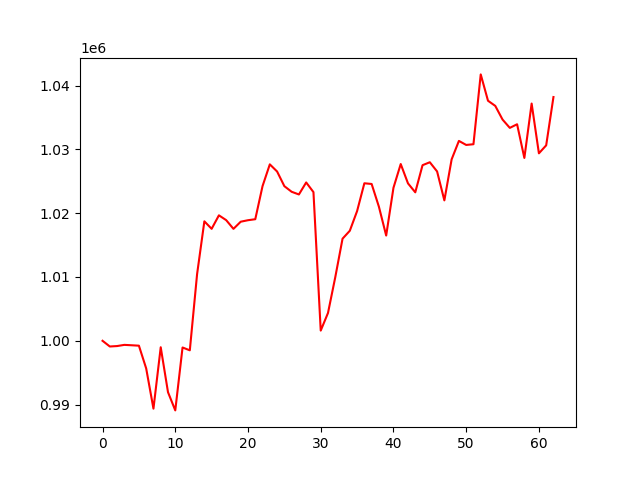

Source data for this figure (header and first rows):
, 0
0, 1000000
1, 999108
2, 999176
3, 999361
4, 999300
5, 999235
6, 995671
7, 989368
8, 998988
9, 991945
10, 989092
11, 998951
12, 998508
13, 1010449
14, 1018721
15, 1017549
16, 1019662
17, 1018908
18, 1017543
19, 1018663
20, 1018896
21, 1019053
22, 1024244
23, 1027651
24, 1026532
25, 1024232
26, 1023353
27, 1022933
28, 1024814
29, 1023300
30, 1001600
31, 1004364
32, 1009969
33, 1016003
34, 1017247
35, 1020326
36, 1024686
37, 1024575
38, 1021009
39, 1016493
40, 1023973
41, 1027699
42, 1024668
43, 1023267
44, 1027520
45, 1027981
46, 1026538
47, 1022004
48, 1028434
49, 1031325
50, 1030692
51, 1030804
52, 1041747
53, 1037620
54, 1036812
55, 1034670
56, 1033367
57, 1033934
58, 1028653
59, 1037178
... 3 more rows
